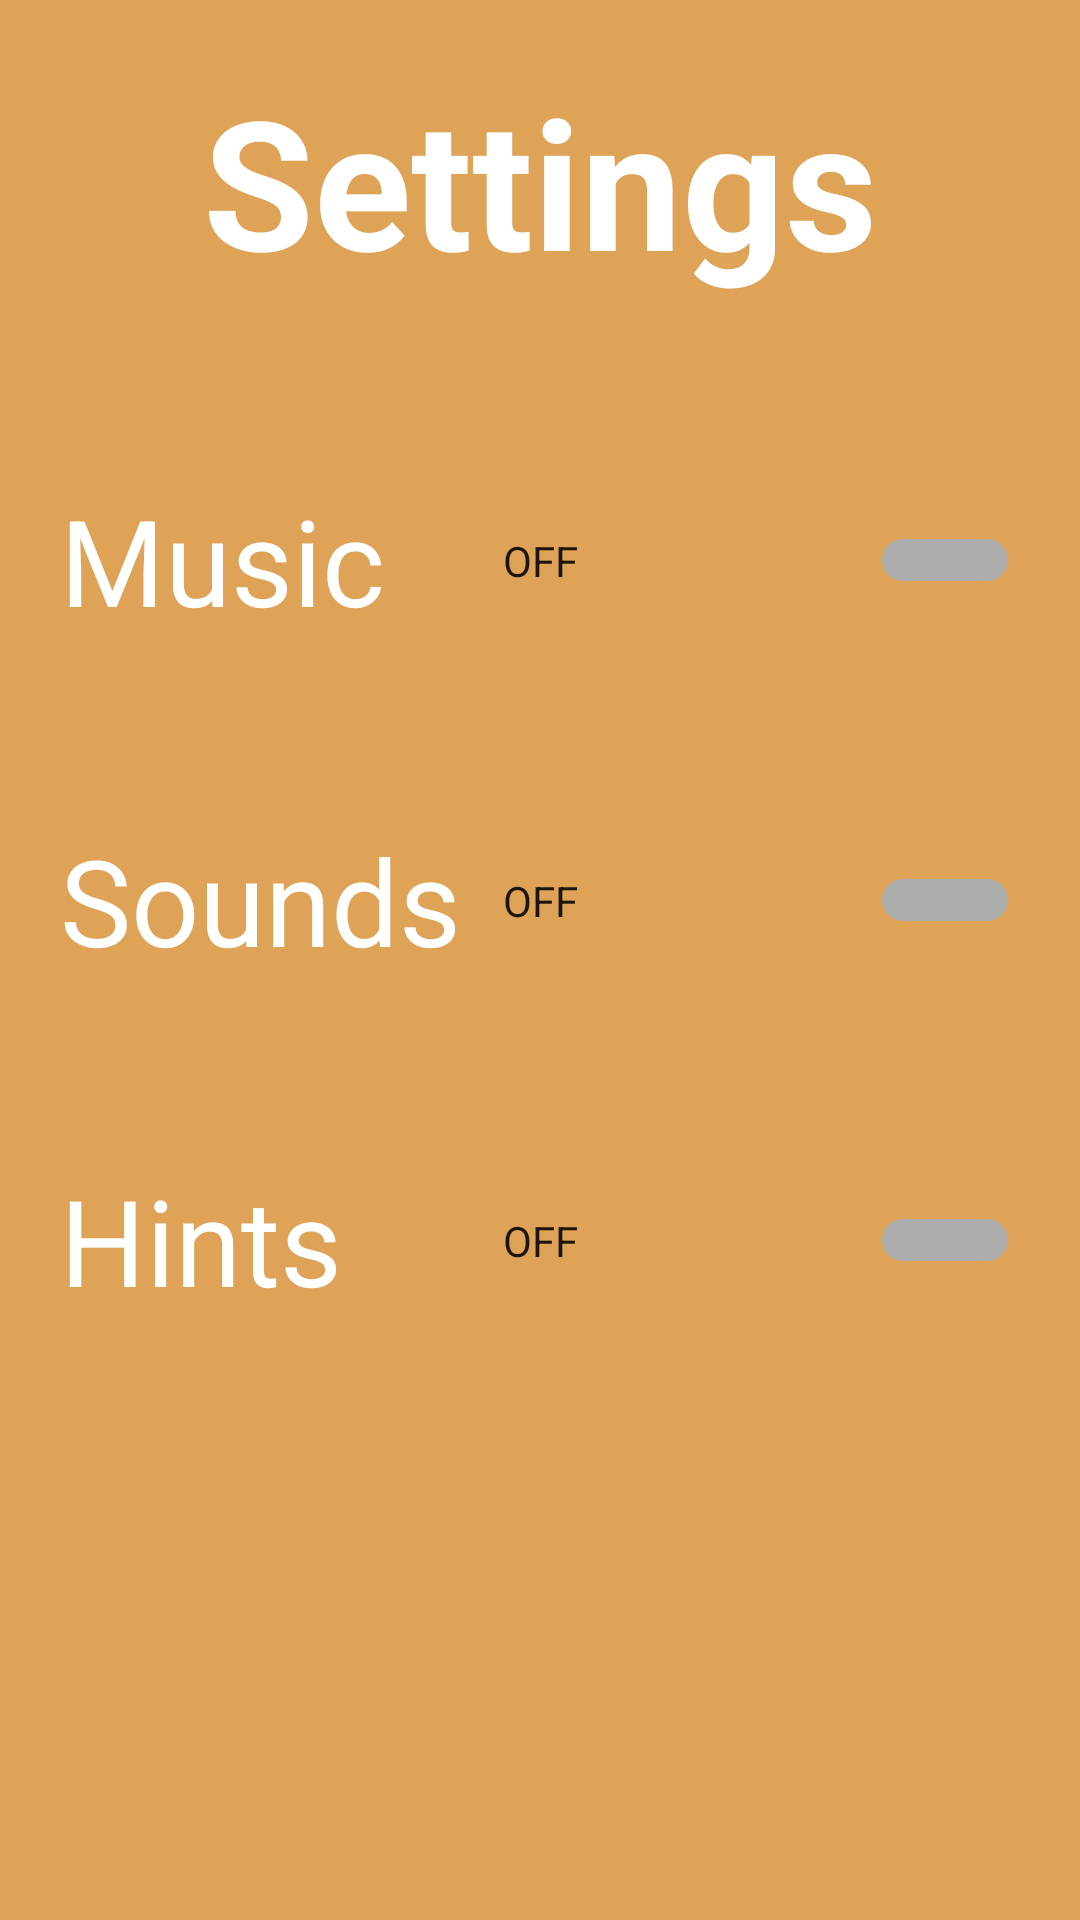

Layout XML and referenced resources for this Android screen:
<!-- AndroidManifest.xml: application theme Theme.Checkers -->
<!-- res/layout/fragment_settings.xml -->
<?xml version="1.0" encoding="utf-8"?>
<LinearLayout xmlns:android="http://schemas.android.com/apk/res/android"
    xmlns:tools="http://schemas.android.com/tools"
    android:layout_width="match_parent"
    android:layout_height="match_parent"
    xmlns:app="http://schemas.android.com/apk/res-auto"
    android:background="@color/beige"
    android:orientation="vertical"
    tools:context=".ui.Settings">

    <TextView
        android:id="@+id/textView"
        android:layout_width="match_parent"
        android:layout_height="wrap_content"
        android:layout_marginTop="20dp"
        android:text="@string/settings"
        android:textAlignment="center"
        android:textColor="@color/white"
        android:textSize="60sp"
        android:textStyle="bold" />

    <com.google.android.material.switchmaterial.SwitchMaterial
        android:layout_marginTop="60dp"
        android:id="@+id/music"
        android:layout_width="match_parent"
        android:layout_height="wrap_content"
        android:textColor="@color/white"
        android:textSize="40sp"
        android:layout_marginStart="20dp"
        android:layout_marginEnd="20dp"
        android:textOff="@string/off"
        android:textOn="@string/on"
        app:showText="true"
        android:text="@string/music"
        android:thumb="@drawable/switch_thumb_background"
        />

    <com.google.android.material.switchmaterial.SwitchMaterial
        android:track="@drawable/switchbackground"
        android:layout_marginTop="60dp"
        android:id="@+id/sounds"
        android:layout_width="match_parent"
        android:layout_height="wrap_content"
        android:textColor="@color/white"
        android:textSize="40sp"
        android:layout_marginStart="20dp"
        android:layout_marginEnd="20dp"
        android:textOff="@string/off"
        android:textOn="@string/on"
        app:showText="true"
        android:text="@string/sounds"
        android:thumb="@drawable/switch_thumb_background"/>

    <com.google.android.material.switchmaterial.SwitchMaterial
        android:layout_marginTop="60dp"
        android:id="@+id/hints"
        android:layout_width="match_parent"
        android:layout_height="wrap_content"
        android:textColor="@color/white"
        android:textSize="40sp"
        android:layout_marginStart="20dp"
        android:layout_marginEnd="20dp"
        android:textOff="@string/off"
        android:textOn="@string/on"
        app:showText="true"
        android:text="@string/hints"
        android:thumb="@drawable/switch_thumb_background"/>
    <Button
        android:id="@+id/back"
        android:layout_width="match_parent"
        android:layout_height="wrap_content"
        android:layout_marginLeft="45sp"
        android:layout_marginTop="200dp"
        android:layout_marginRight="45sp"
        android:backgroundTint="@color/gray"
        android:gravity="center_horizontal"
        android:text="@string/back"
        android:textSize="30sp"
        app:cornerRadius="15dp"
        app:strokeColor="@color/black"
        app:strokeWidth="2dp" />

</LinearLayout>
<!-- resources referenced by this layout -->
<resources>
  <color name="beige">#dEA357</color>
  <color name="black">#FF000000</color>
  <color name="gray">#5C5252</color>
  <color name="white">#FFFFFFFF</color>
  <string name="back">Back</string>
  <string name="hints">Hints</string>
  <string name="music">Music</string>
  <string name="off">OFF</string>
  <string name="on">ON</string>
  <string name="settings">Settings</string>
  <string name="sounds">Sounds</string>
  <style name="Theme.Checkers" parent="Theme.MaterialComponents.DayNight.NoActionBar">
          
          <item name="colorPrimary">@color/purple_500</item>
          <item name="colorPrimaryVariant">@color/purple_700</item>
          <item name="colorOnPrimary">@color/white</item>
          
          <item name="colorSecondary">@color/teal_200</item>SS
          <item name="colorSecondaryVariant">@color/teal_700</item>
          <item name="colorOnSecondary">@color/black</item>
          
          <item name="android:statusBarColor" tools:targetApi="l">?attr/colorPrimaryVariant</item>
          <item name="android:navigationBarColor" tools:targetApi="l">@color/beige</item>
          
      </style>
  <color name="purple_500">#FF6200EE</color>
  <color name="purple_700">#FF3700B3</color>
  <color name="teal_200">#FF03DAC5</color>
  <color name="teal_700">#FF018786</color>
</resources>
